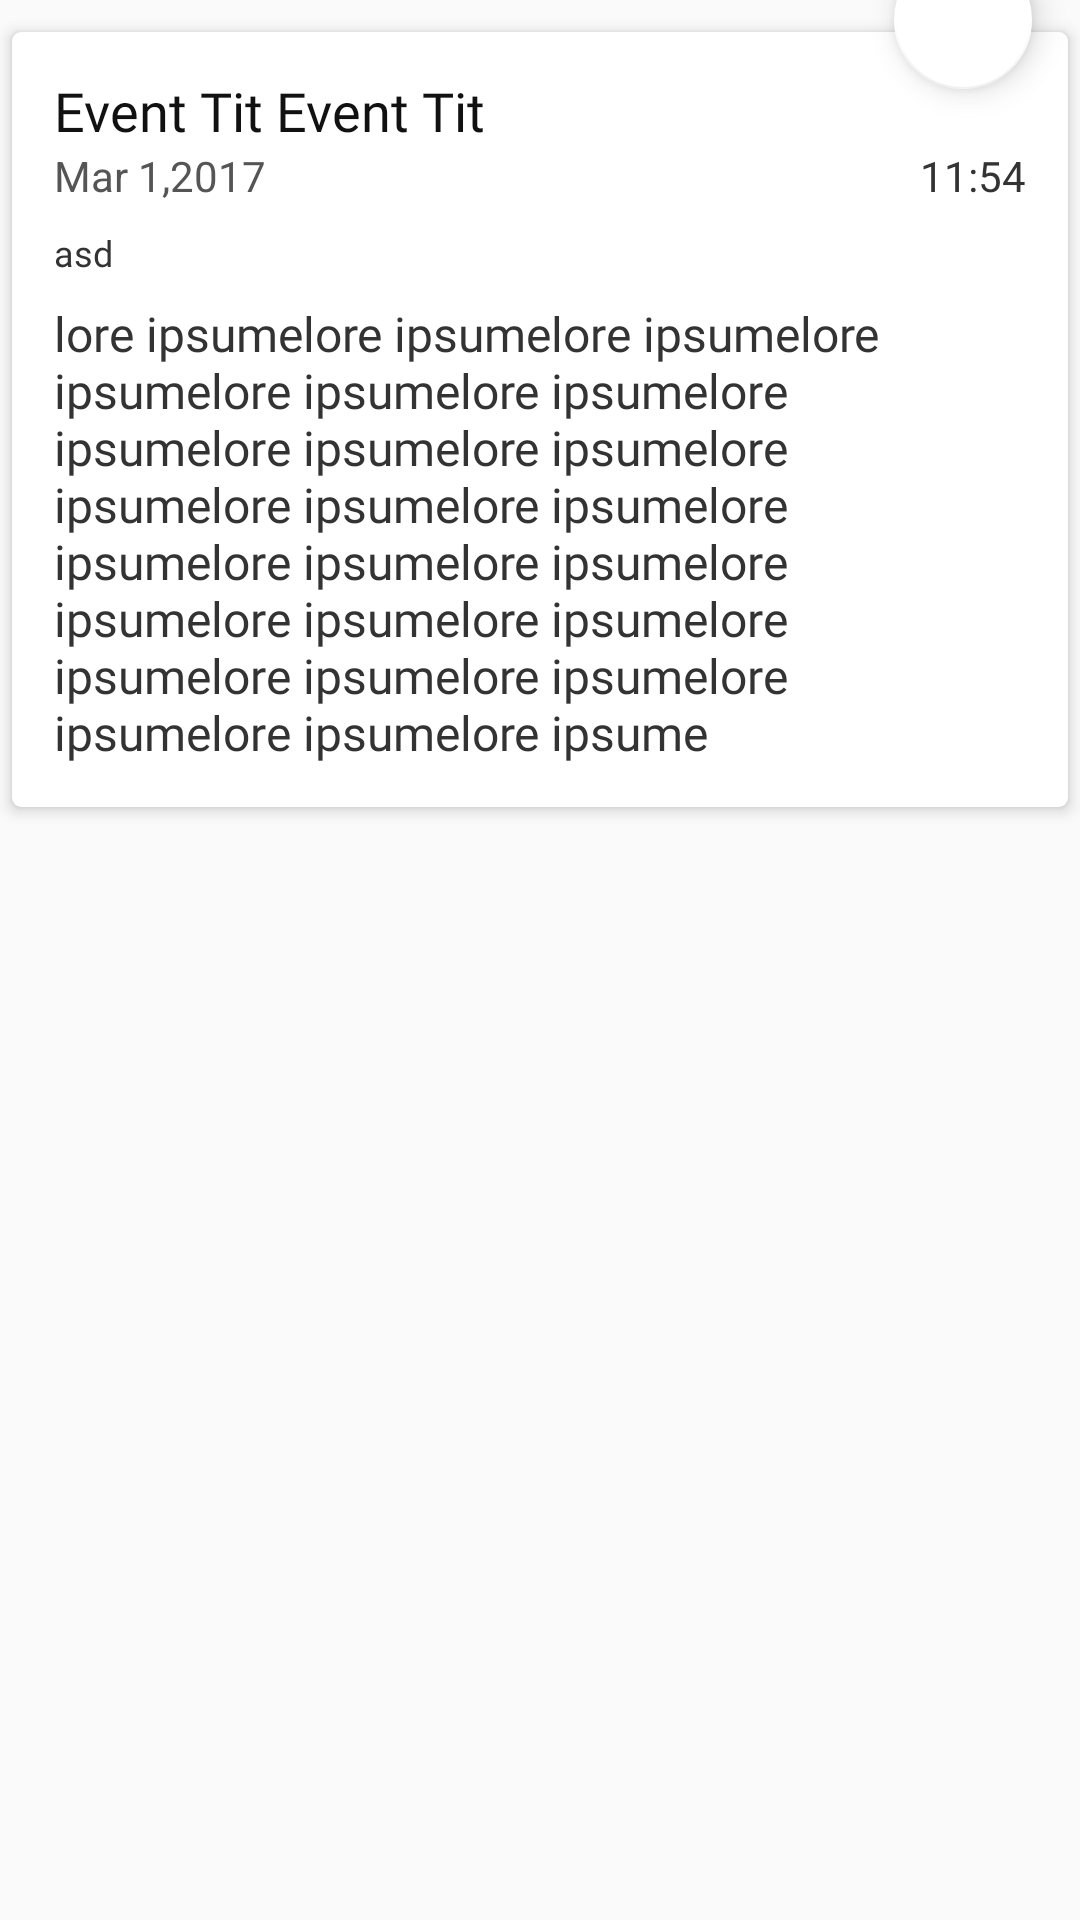

This screen was rendered from an Android layout file. Write that file and the resources it references.
<!-- AndroidManifest.xml: application theme AppTheme -->
<!-- res/layout/fragment_sub_news_detail.xml -->
<?xml version="1.0" encoding="utf-8"?>
<RelativeLayout xmlns:android="http://schemas.android.com/apk/res/android"
    xmlns:card_view="http://schemas.android.com/apk/res-auto"
    xmlns:app="http://schemas.android.com/apk/res-auto"
    android:layout_width="match_parent"
    android:layout_height="wrap_content"
    >

    <RelativeLayout
        android:id="@+id/rlImageFullView"
        android:visibility="gone"
        android:layout_width="match_parent"
        android:layout_height="match_parent">

        <com.azsocial.utils.TouchImageView
            android:id="@+id/ivPhoto"

            android:layout_width="match_parent"
            android:layout_height="match_parent"
            android:background="#3000"
            android:scaleType="fitCenter"
            android:visibility="visible" />

        <ImageView
            android:id="@+id/ivClose"
            android:layout_width="@dimen/m_35dp"
            android:layout_height="@dimen/m_35dp"
            android:layout_alignParentRight="true"
            android:layout_alignParentTop="true"
            android:scaleType="centerInside"
            android:layout_marginRight="@dimen/m_5dp"
            android:layout_marginTop="@dimen/m_5dp"
            android:src="@drawable/ic_cancel_blue_grey_300_24dp"


            />

    </RelativeLayout>

    <android.support.v4.widget.NestedScrollView
        android:id="@+id/nsvData"
        android:layout_width="match_parent"
        android:layout_height="match_parent"


        android:clipToPadding="false"
        app:layout_behavior="@string/appbar_scrolling_view_behavior"

        android:visibility="visible">


        <RelativeLayout
            android:layout_width="match_parent"
            android:layout_height="match_parent"
            android:paddingBottom="@dimen/screen_m_d28">


            <ImageView
                android:id="@+id/ivPhoto2"
                android:layout_width="match_parent"
                android:layout_height="wrap_content"
                android:adjustViewBounds="true"
                android:scaleType="fitCenter"
                android:src="@drawable/ic_star_border_black_24dp"
                android:visibility="visible" />

            <android.support.design.widget.FloatingActionButton
                android:id="@+id/fabFavourite"
                android:layout_width="46dp"
                android:layout_height="46dp"

                android:clickable="true"
                android:src="@drawable/ic_star_border_black_24dp"
                android:tint="@color/colorPrimaryDark"


                android:layout_alignParentRight="true"
                android:layout_alignBottom="@+id/ivPhoto2"

                android:layout_marginRight="16dp"
                android:layout_marginBottom="-30dp"


                app:elevation="6dp"
                app:layout_anchor="@id/app_bar_layout"
                app:layout_anchorGravity="bottom|right|end"
                app:pressedTranslationZ="12dp" />

            <android.support.v7.widget.CardView
                android:id="@+id/cardlist_item"
                android:layout_width="match_parent"
                android:layout_height="wrap_content"
                android:layout_below="@+id/ivPhoto2"
                android:layout_marginTop="@dimen/_5sdp"
                android:foreground="?android:attr/selectableItemBackground"
                android:orientation="vertical"
                android:clickable="true"
                card_view:cardBackgroundColor="@color/clrWhite"
                card_view:cardCornerRadius="3dp"
                card_view:cardElevation="3dp"
                card_view:cardUseCompatPadding="true"

                >


                <RelativeLayout
                    android:id="@+id/rlMain"
                    android:layout_width="match_parent"
                    android:layout_height="match_parent"


                    >
                    

                    
                    <TextView
                        android:id="@+id/tvTitle"
                        android:layout_width="match_parent"
                        android:layout_height="wrap_content"
                        android:layout_marginLeft="@dimen/screen_m_d14"
                        android:layout_marginRight="@dimen/screen_m_d14"
                        android:layout_marginTop="@dimen/screen_m_d14"
                        android:layout_toLeftOf="@+id/ivFavourite"

                        android:fontFamily="@font/merienda_one"


                        android:text="Event Tit Event Tit "
                        android:textColor="@color/clr_txt_black"
                        android:textSize="@dimen/text_18s" />


                    <TextView
                        android:id="@+id/tvDate"
                        android:layout_width="wrap_content"
                        android:layout_height="wrap_content"
                        android:layout_below="@+id/tvTitle"
                        android:layout_marginLeft="@dimen/screen_m_d14"
                        android:layout_marginRight="@dimen/m_8dp"

                        android:text="Mar 1,2017"
                        android:textColor="@color/clr_txt_black5"
                        android:textSize="@dimen/text_14s" />

                    <TextView
                        android:id="@+id/tvTime"
                        android:layout_width="wrap_content"
                        android:layout_height="wrap_content"

                        android:layout_alignParentRight="true"
                        android:layout_below="@+id/tvTitle"

                        android:layout_marginRight="@dimen/screen_m_d14"
                        android:text="11:54"
                        android:textColor="@color/clr_txt_black3"
                        android:textSize="@dimen/text_14s" />

                    <TextView
                        android:id="@+id/tvLink"
                        android:layout_width="match_parent"
                        android:layout_height="wrap_content"
                        android:layout_below="@+id/tvTime"
                        android:layout_marginLeft="@dimen/screen_m_d14"
                        android:layout_marginRight="@dimen/screen_m_d14"
                        android:layout_marginTop="@dimen/m_8dp"
                        android:autoLink="web"
                        android:fontFamily="@font/merienda_one"
                        android:text="asd"
                        android:textColor="@color/clr_txt_black3"
                        android:textColorLink="@color/clrBlueLight"
                        android:textSize="@dimen/text_12s" />

                    <TextView
                        android:id="@+id/tvDetail"
                        android:layout_width="wrap_content"
                        android:layout_height="wrap_content"
                        android:layout_below="@+id/tvLink"
                        android:layout_marginBottom="@dimen/screen_m_d14"
                        android:layout_marginLeft="@dimen/screen_m_d14"
                        android:layout_marginRight="@dimen/screen_m_d14"
                        android:layout_marginTop="@dimen/m_8dp"

                        android:fontFamily="@font/merienda_one"
                        android:minLines="3"
                        android:text="lore ipsumelore ipsumelore ipsumelore ipsumelore ipsumelore ipsumelore ipsumelore ipsumelore ipsumelore ipsumelore ipsumelore ipsumelore ipsumelore ipsumelore ipsumelore ipsumelore ipsumelore ipsumelore ipsumelore ipsumelore ipsumelore ipsumelore ipsumelore ipsume"

                        android:textColor="@color/clr_txt_black3"
                        android:textSize="@dimen/text_16s" />


                    <ImageView
                        android:id="@+id/ivFavourite"
                        android:layout_width="@dimen/m_24dp"
                        android:layout_height="@dimen/m_24dp"

                        android:layout_alignParentRight="true" />


                </RelativeLayout>
            </android.support.v7.widget.CardView>

            <View
                android:id="@+id/vLine"
                android:layout_width="match_parent"
                android:layout_height="@dimen/m_divider_1dp"
                android:layout_below="@+id/cardlist_item"
                android:background="@color/clr_divider"
                android:visibility="gone" />
        </RelativeLayout>

    </android.support.v4.widget.NestedScrollView>
</RelativeLayout>
<!-- resources referenced by this layout -->
<resources>
  <color name="clrBlueLight">#6e8bad</color>
  <color name="clrWhite">#FFFFFF</color>
  <color name="clr_divider">#eeeeee</color>
  <color name="clr_txt_black">#111111</color>
  <color name="clr_txt_black3">#333333</color>
  <color name="clr_txt_black5">#555555</color>
  <color name="colorPrimaryDark">#F50057</color>
  <dimen name="_5sdp">5dp</dimen>
  <dimen name="m_24dp">24dp</dimen>
  <dimen name="m_35dp">35dp</dimen>
  <dimen name="m_5dp">5dp</dimen>
  <dimen name="m_8dp">8dp</dimen>
  <dimen name="m_divider_1dp">1.3dp</dimen>
  <dimen name="screen_m_d14">14dp</dimen>
  <dimen name="screen_m_d28">14dp</dimen>
  <dimen name="text_12s">12dp</dimen>
  <dimen name="text_14s">14dp</dimen>
  <dimen name="text_16s">16dp</dimen>
  <dimen name="text_18s">18dp</dimen>
  <!-- drawable ic_cancel_blue_grey_300_24dp (drawable) -->
  <?xml version="1.0" encoding="UTF-8" standalone="no"?>
  <vector xmlns:android="http://schemas.android.com/apk/res/android" android:height="24dp" android:viewportHeight="24.0" android:viewportWidth="24.0" android:width="24dp">
      <path android:fillColor="#90A4AE" android:pathData="M12,2C6.47,2 2,6.47 2,12s4.47,10 10,10 10,-4.47 10,-10S17.53,2 12,2zM17,15.59L15.59,17 12,13.41 8.41,17 7,15.59 10.59,12 7,8.41 8.41,7 12,10.59 15.59,7 17,8.41 13.41,12 17,15.59z"/>
  </vector>
  <style name="AppTheme" parent="AppTheme.Base">
  
      </style>
  <style name="AppTheme.Base" parent="Theme.AppCompat.Light.DarkActionBar">
          <item name="windowNoTitle">true</item>
          <item name="windowActionBar">false</item>
          <item name="colorPrimary">@color/colorPrimary</item>
          <item name="colorPrimaryDark">@color/colorPrimaryDark</item>
          <item name="colorAccent">@color/white</item>
          <item name="actionMenuTextColor">@color/white</item>
  
      </style>
  <color name="colorPrimary">#F50057</color>
  <color name="white">#FFFFFF</color>
</resources>
